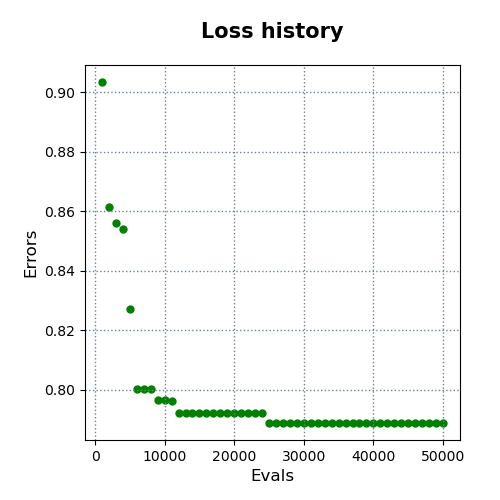

The table this chart was drawn from, first rows:
evals, errors
1000, 0.9033
2000, 0.8615
3000, 0.8561
4000, 0.8539
5000, 0.8271
6000, 0.8005
7000, 0.8005
8000, 0.8005
9000, 0.7966
10000, 0.7966
11000, 0.7965
12000, 0.7923
13000, 0.7923
14000, 0.7923
15000, 0.7923
16000, 0.7923
17000, 0.7923
18000, 0.7923
19000, 0.7923
20000, 0.7923
21000, 0.7923
22000, 0.7923
23000, 0.7923
24000, 0.7923
25000, 0.7889
26000, 0.7889
27000, 0.7889
28000, 0.7889
29000, 0.7889
30000, 0.7889
31000, 0.7889
32000, 0.7889
33000, 0.7889
34000, 0.7889
35000, 0.7889
36000, 0.7889
37000, 0.7889
38000, 0.7889
39000, 0.7889
40000, 0.7889
41000, 0.7889
42000, 0.7889
43000, 0.7889
44000, 0.7889
45000, 0.7889
46000, 0.7889
47000, 0.7889
48000, 0.7889
49000, 0.7889
50000, 0.7889
